The GitHub repository ParthaPratimBanik/An-Automatic-Nucleus-Segmentation-and-CNN-Model-based-Classification-Method-of-White-Blood-Cell contains a labelled image folder "bccd_wbc_seg" with 4 categories: eosinophil, lymphocyte, monocyte, neutrophil. Examples follow, each with its label.

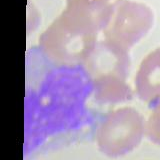
Label: monocyte

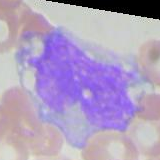
Label: monocyte

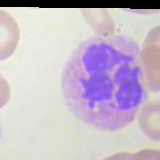
Label: neutrophil

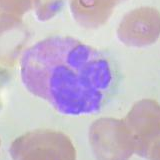
Label: eosinophil

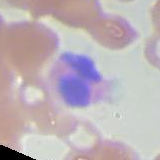
Label: eosinophil

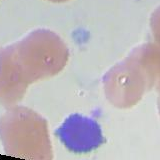
Label: lymphocyte
